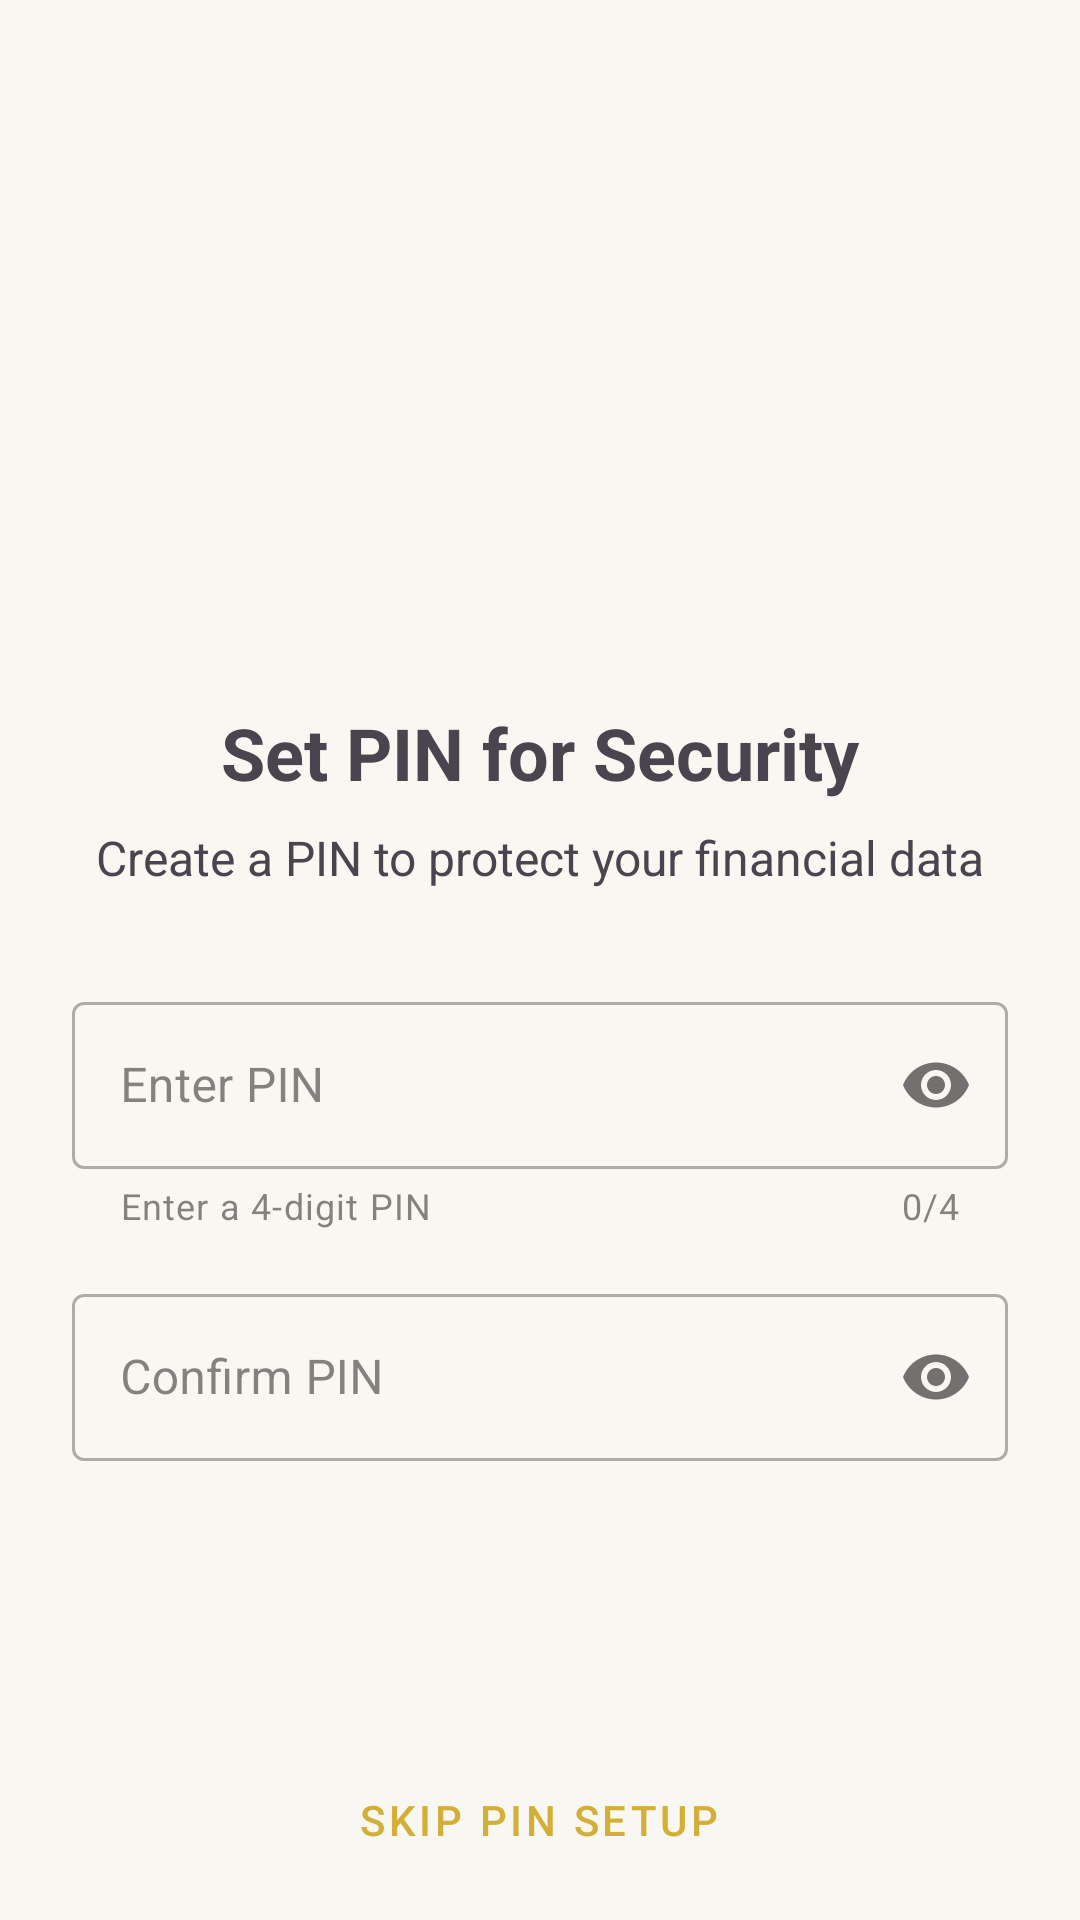

Here is an Android app screen rendered from its layout file. Give the layout XML and the strings, colors and styles it references.
<!-- AndroidManifest.xml: application theme Theme.ExpenceTracker -->
<!-- res/layout/slide_pin.xml -->
<?xml version="1.0" encoding="utf-8"?>
<androidx.constraintlayout.widget.ConstraintLayout xmlns:android="http://schemas.android.com/apk/res/android"
    xmlns:app="http://schemas.android.com/apk/res-auto"
    xmlns:tools="http://schemas.android.com/tools"
    android:layout_width="match_parent"
    android:layout_height="match_parent"
    android:paddingTop="24dp"
    android:paddingLeft="24dp"
    android:paddingRight="24dp">

    <LinearLayout
        android:layout_width="match_parent"
        android:layout_height="wrap_content"
        android:gravity="center_horizontal"
        android:orientation="vertical"
        app:layout_constraintBottom_toTopOf="@id/btnSkipPin"
        app:layout_constraintTop_toTopOf="parent"
        app:layout_constraintVertical_bias="0.489"
        tools:layout_editor_absoluteX="24dp">

        <ImageView
            android:layout_width="120dp"
            android:layout_height="120dp"
            android:contentDescription="Lock icon"
            android:src="@drawable/ic_lock" />

        <TextView
            android:layout_width="match_parent"
            android:layout_height="wrap_content"
            android:layout_marginTop="24dp"
            android:text="Set PIN for Security"
            android:textAlignment="center"
            android:textSize="24sp"
            android:textStyle="bold" />

        <TextView
            android:layout_width="match_parent"
            android:layout_height="wrap_content"
            android:layout_marginTop="8dp"
            android:layout_marginBottom="32dp"
            android:text="Create a PIN to protect your financial data"
            android:textAlignment="center"
            android:textSize="16sp" />

        <com.google.android.material.textfield.TextInputLayout
            android:id="@+id/tilPin"
            style="@style/Widget.MaterialComponents.TextInputLayout.OutlinedBox"
            android:layout_width="match_parent"
            android:layout_height="wrap_content"
            android:layout_marginBottom="16dp"
            app:counterEnabled="true"
            app:counterMaxLength="4"
            app:helperText="Enter a 4-digit PIN"
            app:passwordToggleEnabled="true">

            <com.google.android.material.textfield.TextInputEditText
                android:id="@+id/etPin"
                android:layout_width="match_parent"
                android:layout_height="wrap_content"
                android:hint="Enter PIN"
                android:inputType="numberPassword"
                android:maxLength="4" />
        </com.google.android.material.textfield.TextInputLayout>

        <com.google.android.material.textfield.TextInputLayout
            android:id="@+id/tilConfirmPin"
            style="@style/Widget.MaterialComponents.TextInputLayout.OutlinedBox"
            android:layout_width="match_parent"
            android:layout_height="wrap_content"
            android:layout_marginBottom="16dp"
            app:passwordToggleEnabled="true">

            <com.google.android.material.textfield.TextInputEditText
                android:id="@+id/etConfirmPin"
                android:layout_width="match_parent"
                android:layout_height="wrap_content"
                android:hint="Confirm PIN"
                android:inputType="numberPassword"
                android:maxLength="4" />
        </com.google.android.material.textfield.TextInputLayout>

        <TextView
            android:id="@+id/tvPinError"
            android:layout_width="match_parent"
            android:layout_height="wrap_content"
            android:text="PINs do not match"
            android:textAlignment="center"
            android:textColor="#F44336"
            android:visibility="gone" />
    </LinearLayout>

    <Button
        android:id="@+id/btnSkipPin"
        style="@style/Widget.MaterialComponents.Button.TextButton"
        android:layout_width="144dp"
        android:layout_height="67dp"
        android:text="Skip PIN Setup"
        android:textColor="@color/colorPrimary"
        app:layout_constraintBottom_toBottomOf="parent"
        app:layout_constraintEnd_toEndOf="parent"
        app:layout_constraintHorizontal_bias="0.497"
        app:layout_constraintStart_toStartOf="parent" />

    <androidx.constraintlayout.widget.Guideline
        android:id="@+id/guideline"
        android:layout_width="wrap_content"
        android:layout_height="wrap_content"
        android:orientation="vertical"
        app:layout_constraintGuide_percent="0.5" />

</androidx.constraintlayout.widget.ConstraintLayout>
<!-- resources referenced by this layout -->
<resources>
  <color name="colorPrimary">#D4AF37</color>
  <style name="Theme.ExpenceTracker" parent="Base.Theme.ExpenceTracker" />
  <style name="Base.Theme.ExpenceTracker" parent="Theme.Material3.DayNight.NoActionBar">
          
          <item name="colorPrimary">@color/colorPrimary</item>
          <item name="colorPrimaryContainer">@color/colorPrimaryLight</item>
          <item name="colorOnPrimary">@color/colorSurface</item>
          <item name="colorSecondary">@color/colorIncome</item>
          <item name="colorSecondaryContainer">@color/colorIncomeLight</item>
          <item name="colorOnSecondary">@color/colorSurface</item>
          <item name="colorTertiary">@color/colorExpense</item>
          <item name="colorTertiaryContainer">@color/colorExpenseLight</item>
          <item name="colorOnTertiary">@color/colorSurface</item>
          <item name="colorSurface">@color/colorSurface</item>
          <item name="colorSurfaceVariant">@color/colorBackground</item>
          <item name="colorOnSurface">@color/textPrimary</item>
          <item name="colorOnSurfaceVariant">@color/textSecondary</item>
          <item name="android:colorBackground">@color/colorBackground</item>
          <item name="colorOnBackground">@color/textPrimary</item>
          <item name="android:statusBarColor">@color/colorPrimaryDark</item>
          <item name="android:navigationBarColor">@color/colorBackground</item>
          <item name="android:windowLightStatusBar">true</item>
          <item name="android:windowLightNavigationBar">true</item>
      </style>
  <color name="colorPrimaryLight">#FFD700</color>
  <color name="colorSurface">#F9F7F1</color>
  <color name="colorIncome">#388E3C</color>
  <color name="colorIncomeLight">#A5D6A7</color>
  <color name="colorExpense">#D32F2F</color>
  <color name="colorExpenseLight">#EF9A9A</color>
  <color name="colorBackground">#F9F7F1</color>
  <color name="textPrimary">#333333</color>
  <color name="textSecondary">#555555</color>
  <color name="colorPrimaryDark">#B8971F</color>
</resources>
